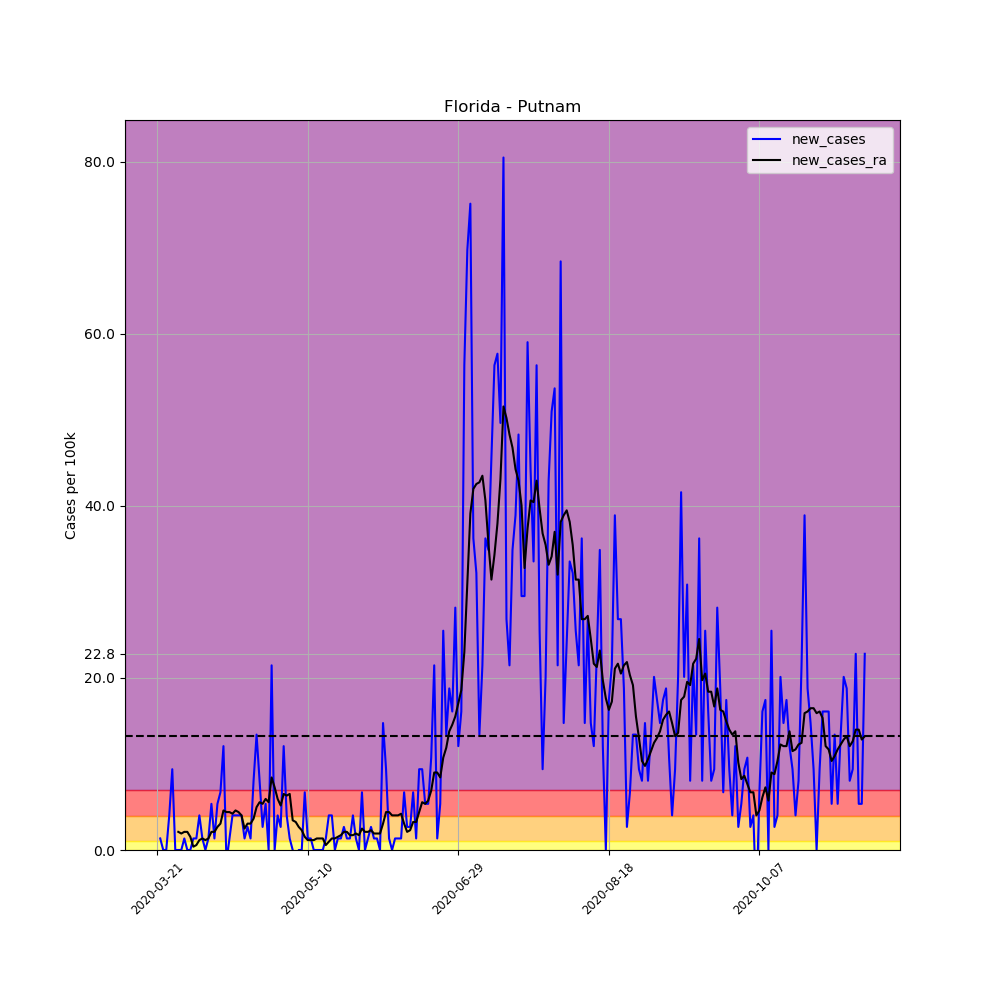

Source data for this figure (header and first rows):
, date, county, state, fips, cases, deaths, COUNTY, STNAME, CTYNAME, POPESTIMATE2019, per_100k, per_100k_ra, new_cases, new_cases_ra
221448, 2020-03-21, Putnam, Florida, 12107, 1, 0, 107, Florida, Putnam, 74521, 1.342, , , 
221449, 2020-03-22, Putnam, Florida, 12107, 2, 0, 107, Florida, Putnam, 74521, 2.684, , 1.342, 
221450, 2020-03-23, Putnam, Florida, 12107, 2, 0, 107, Florida, Putnam, 74521, 2.684, , 0.0, 
221451, 2020-03-24, Putnam, Florida, 12107, 2, 0, 107, Florida, Putnam, 74521, 2.684, , 0.0, 
221452, 2020-03-25, Putnam, Florida, 12107, 5, 0, 107, Florida, Putnam, 74521, 6.71, , 4.026, 
221453, 2020-03-26, Putnam, Florida, 12107, 12, 0, 107, Florida, Putnam, 74521, 16.1, , 9.393, 
221454, 2020-03-27, Putnam, Florida, 12107, 12, 0, 107, Florida, Putnam, 74521, 16.1, 6.901, 0.0, 
221455, 2020-03-28, Putnam, Florida, 12107, 12, 0, 107, Florida, Putnam, 74521, 16.1, 9.01, 0.0, 2.109
221456, 2020-03-29, Putnam, Florida, 12107, 12, 0, 107, Florida, Putnam, 74521, 16.1, 10.93, 0.0, 1.917
221457, 2020-03-30, Putnam, Florida, 12107, 13, 0, 107, Florida, Putnam, 74521, 17.44, 13.04, 1.342, 2.109
221458, 2020-03-31, Putnam, Florida, 12107, 13, 0, 107, Florida, Putnam, 74521, 17.44, 15.14, 0.0, 2.109
221459, 2020-04-01, Putnam, Florida, 12107, 13, 0, 107, Florida, Putnam, 74521, 17.44, 16.68, 0.0, 1.534
221460, 2020-04-02, Putnam, Florida, 12107, 14, 0, 107, Florida, Putnam, 74521, 18.79, 17.06, 1.342, 0.3834
221461, 2020-04-03, Putnam, Florida, 12107, 15, 1, 107, Florida, Putnam, 74521, 20.13, 17.64, 1.342, 0.5751
221462, 2020-04-04, Putnam, Florida, 12107, 18, 1, 107, Florida, Putnam, 74521, 24.15, 18.79, 4.026, 1.15
221463, 2020-04-05, Putnam, Florida, 12107, 19, 1, 107, Florida, Putnam, 74521, 25.5, 20.13, 1.342, 1.342
221464, 2020-04-06, Putnam, Florida, 12107, 19, 1, 107, Florida, Putnam, 74521, 25.5, 21.28, 0.0, 1.15
221465, 2020-04-07, Putnam, Florida, 12107, 20, 1, 107, Florida, Putnam, 74521, 26.84, 22.62, 1.342, 1.342
221466, 2020-04-08, Putnam, Florida, 12107, 24, 1, 107, Florida, Putnam, 74521, 32.21, 24.73, 5.368, 2.109
221467, 2020-04-09, Putnam, Florida, 12107, 25, 1, 107, Florida, Putnam, 74521, 33.55, 26.84, 1.342, 2.109
221468, 2020-04-10, Putnam, Florida, 12107, 29, 1, 107, Florida, Putnam, 74521, 38.92, 29.52, 5.368, 2.684
221469, 2020-04-11, Putnam, Florida, 12107, 34, 1, 107, Florida, Putnam, 74521, 45.62, 32.59, 6.71, 3.067
221470, 2020-04-12, Putnam, Florida, 12107, 43, 1, 107, Florida, Putnam, 74521, 57.7, 37.19, 12.08, 4.601
221471, 2020-04-13, Putnam, Florida, 12107, 42, 1, 107, Florida, Putnam, 74521, 56.36, 41.6, -1.342, 4.409
221472, 2020-04-14, Putnam, Florida, 12107, 43, 1, 107, Florida, Putnam, 74521, 57.7, 46.01, 1.342, 4.409
221473, 2020-04-15, Putnam, Florida, 12107, 46, 1, 107, Florida, Putnam, 74521, 61.73, 50.23, 4.026, 4.217
221474, 2020-04-16, Putnam, Florida, 12107, 49, 1, 107, Florida, Putnam, 74521, 65.75, 54.83, 4.026, 4.601
221475, 2020-04-17, Putnam, Florida, 12107, 52, 1, 107, Florida, Putnam, 74521, 69.78, 59.24, 4.026, 4.409
221476, 2020-04-18, Putnam, Florida, 12107, 55, 1, 107, Florida, Putnam, 74521, 73.8, 63.26, 4.026, 4.026
221477, 2020-04-19, Putnam, Florida, 12107, 56, 1, 107, Florida, Putnam, 74521, 75.15, 65.75, 1.342, 2.492
221478, 2020-04-20, Putnam, Florida, 12107, 58, 1, 107, Florida, Putnam, 74521, 77.83, 68.82, 2.684, 3.067
221479, 2020-04-21, Putnam, Florida, 12107, 59, 1, 107, Florida, Putnam, 74521, 79.17, 71.89, 1.342, 3.067
221480, 2020-04-22, Putnam, Florida, 12107, 65, 1, 107, Florida, Putnam, 74521, 87.22, 75.53, 8.051, 3.642
221481, 2020-04-23, Putnam, Florida, 12107, 75, 1, 107, Florida, Putnam, 74521, 100.6, 80.51, 13.42, 4.984
221482, 2020-04-24, Putnam, Florida, 12107, 81, 1, 107, Florida, Putnam, 74521, 108.7, 86.07, 8.051, 5.559
221483, 2020-04-25, Putnam, Florida, 12107, 83, 1, 107, Florida, Putnam, 74521, 111.4, 91.44, 2.684, 5.368
221484, 2020-04-26, Putnam, Florida, 12107, 87, 1, 107, Florida, Putnam, 74521, 116.7, 97.38, 5.368, 5.943
221485, 2020-04-27, Putnam, Florida, 12107, 87, 1, 107, Florida, Putnam, 74521, 116.7, 102.9, 0.0, 5.559
221486, 2020-04-28, Putnam, Florida, 12107, 103, 1, 107, Florida, Putnam, 74521, 138.2, 111.4, 21.47, 8.435
221487, 2020-04-29, Putnam, Florida, 12107, 103, 1, 107, Florida, Putnam, 74521, 138.2, 118.7, 0.0, 7.285
221488, 2020-04-30, Putnam, Florida, 12107, 106, 1, 107, Florida, Putnam, 74521, 142.2, 124.6, 4.026, 5.943
221489, 2020-05-01, Putnam, Florida, 12107, 108, 1, 107, Florida, Putnam, 74521, 144.9, 129.8, 2.684, 5.176
221490, 2020-05-02, Putnam, Florida, 12107, 117, 2, 107, Florida, Putnam, 74521, 157, 136.3, 12.08, 6.518
221491, 2020-05-03, Putnam, Florida, 12107, 120, 2, 107, Florida, Putnam, 74521, 161, 142.6, 4.026, 6.326
221492, 2020-05-04, Putnam, Florida, 12107, 121, 2, 107, Florida, Putnam, 74521, 162.4, 149.1, 1.342, 6.518
221493, 2020-05-05, Putnam, Florida, 12107, 121, 4, 107, Florida, Putnam, 74521, 162.4, 152.6, 0.0, 3.451
221494, 2020-05-06, Putnam, Florida, 12107, 120, 4, 107, Florida, Putnam, 74521, 161, 155.9, -1.342, 3.259
221495, 2020-05-07, Putnam, Florida, 12107, 120, 4, 107, Florida, Putnam, 74521, 161, 158.5, 0.0, 2.684
221496, 2020-05-08, Putnam, Florida, 12107, 120, 4, 107, Florida, Putnam, 74521, 161, 160.8, 0.0, 2.3
221497, 2020-05-09, Putnam, Florida, 12107, 125, 4, 107, Florida, Putnam, 74521, 167.7, 162.4, 6.71, 1.534
221498, 2020-05-10, Putnam, Florida, 12107, 126, 4, 107, Florida, Putnam, 74521, 169.1, 163.5, 1.342, 1.15
221499, 2020-05-11, Putnam, Florida, 12107, 127, 2, 107, Florida, Putnam, 74521, 170.4, 164.7, 1.342, 1.15
221500, 2020-05-12, Putnam, Florida, 12107, 127, 2, 107, Florida, Putnam, 74521, 170.4, 165.8, 0.0, 1.15
221501, 2020-05-13, Putnam, Florida, 12107, 127, 2, 107, Florida, Putnam, 74521, 170.4, 167.2, 0.0, 1.342
221502, 2020-05-14, Putnam, Florida, 12107, 127, 3, 107, Florida, Putnam, 74521, 170.4, 168.5, 0.0, 1.342
221503, 2020-05-15, Putnam, Florida, 12107, 127, 3, 107, Florida, Putnam, 74521, 170.4, 169.8, 0.0, 1.342
221504, 2020-05-16, Putnam, Florida, 12107, 128, 3, 107, Florida, Putnam, 74521, 171.8, 170.4, 1.342, 0.5751
221505, 2020-05-17, Putnam, Florida, 12107, 131, 3, 107, Florida, Putnam, 74521, 175.8, 171.4, 4.026, 0.9585
221506, 2020-05-18, Putnam, Florida, 12107, 134, 3, 107, Florida, Putnam, 74521, 179.8, 172.7, 4.026, 1.342
221507, 2020-05-19, Putnam, Florida, 12107, 134, 3, 107, Florida, Putnam, 74521, 179.8, 174.1, 0.0, 1.342
... 176 more rows
